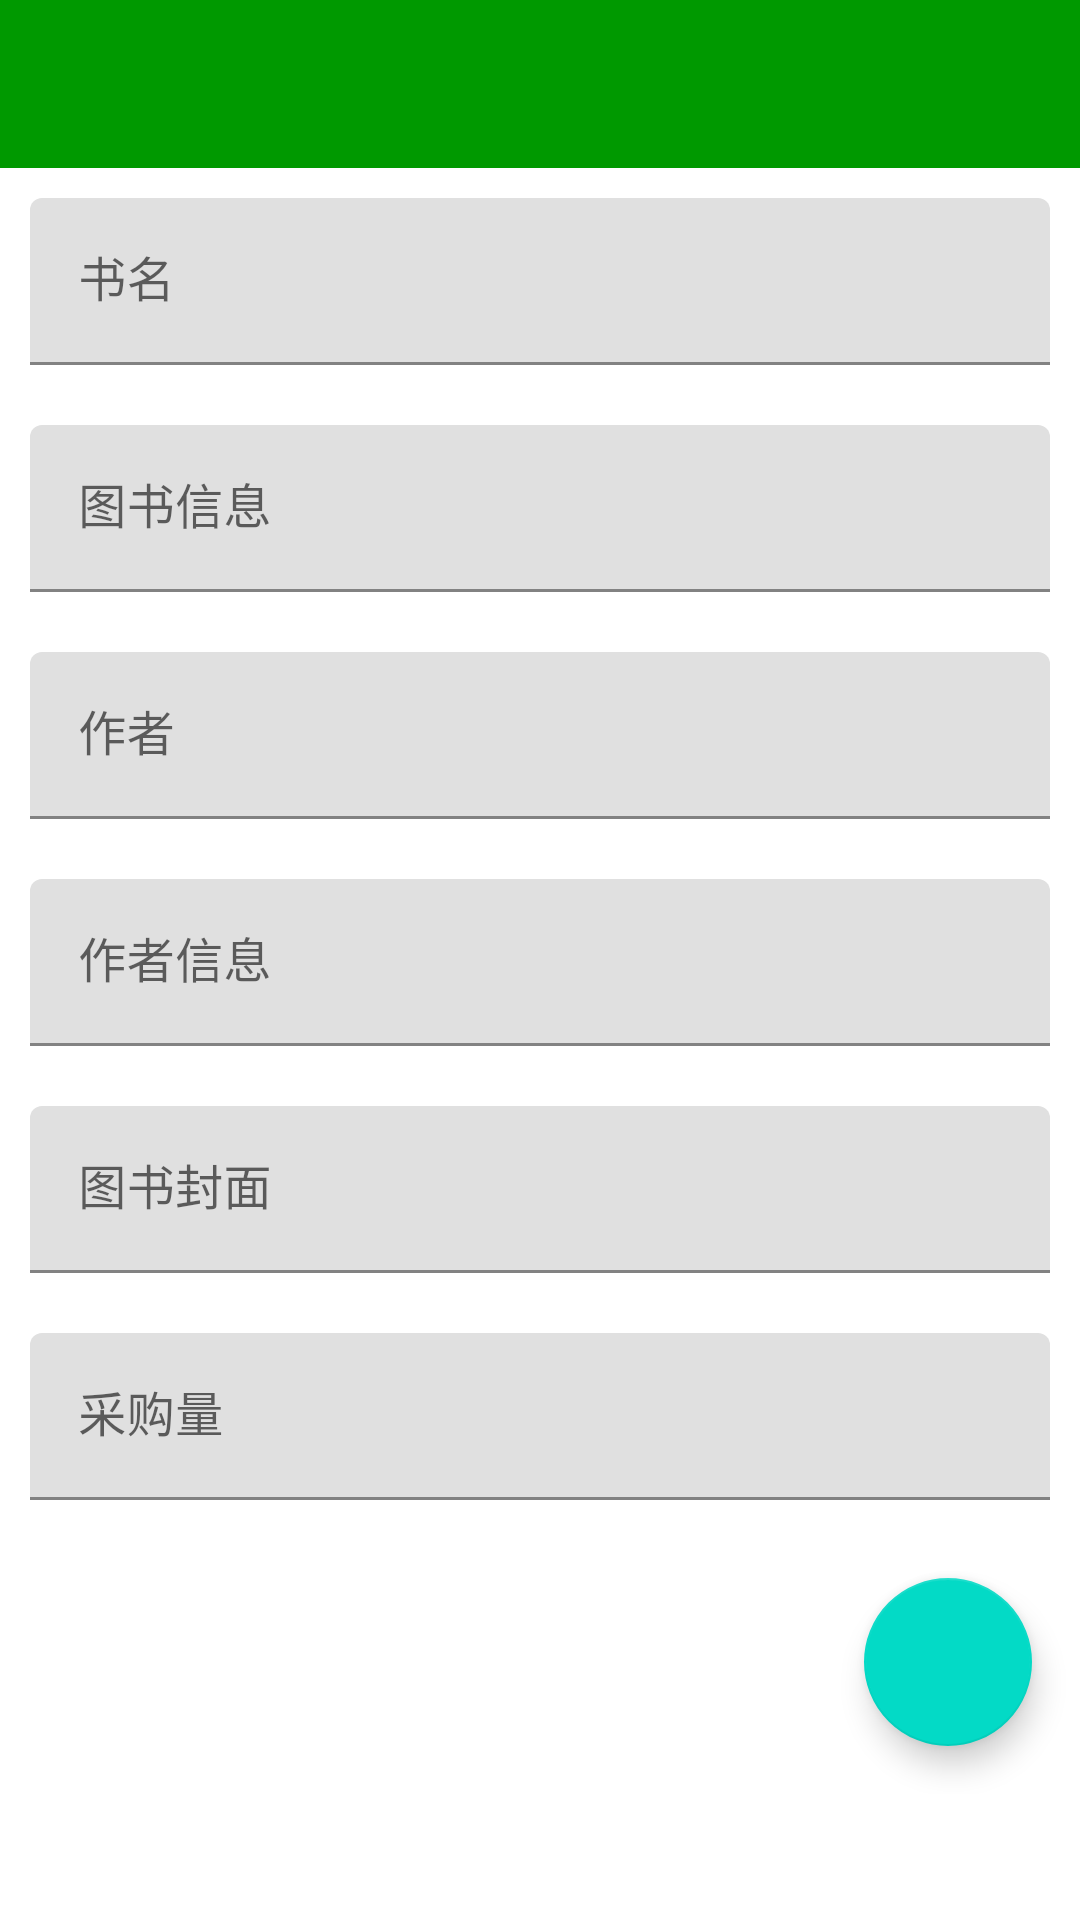

Layout XML and referenced resources for this Android screen:
<!-- AndroidManifest.xml: application theme Theme.BookManager -->
<!-- res/layout/activity_add_book.xml -->
<?xml version="1.0" encoding="utf-8"?>
<androidx.coordinatorlayout.widget.CoordinatorLayout xmlns:android="http://schemas.android.com/apk/res/android"
    xmlns:app="http://schemas.android.com/apk/res-auto"
    xmlns:tools="http://schemas.android.com/tools"
    android:orientation="vertical"
    android:layout_width="match_parent"
    android:layout_height="match_parent"
    android:background="#FFF"
    tools:context=".Activity.AddBookActivity">

    <ScrollView
        android:layout_width="match_parent"
        android:layout_height="wrap_content">


        <com.google.android.material.appbar.AppBarLayout
            android:layout_width="match_parent"
            android:layout_height="match_parent"
            android:background="#FFF">

            <androidx.appcompat.widget.Toolbar
                android:id="@+id/bookInputToolbar"
                android:layout_width="match_parent"
                android:layout_height="?attr/actionBarSize"
                android:background="#090"
                android:theme="@style/ThemeOverlay.AppCompat.Dark.ActionBar"
                app:popupTheme="@style/ThemeOverlay.AppCompat.Light"
                app:layout_scrollFlags="scroll|enterAlways|snap"/>



            
            <com.google.android.material.textfield.TextInputLayout
                android:id="@+id/bookNameText"
                android:layout_width="match_parent"
                android:layout_height="wrap_content"
                app:endIconMode="clear_text"
                android:hint="书名"
                android:layout_margin="10dp">

                <com.google.android.material.textfield.TextInputEditText
                    android:layout_width="match_parent"
                    android:layout_height="wrap_content"/>

            </com.google.android.material.textfield.TextInputLayout>

            
            <com.google.android.material.textfield.TextInputLayout
                android:id="@+id/bookInfoText"
                android:layout_width="match_parent"
                android:layout_height="wrap_content"
                app:endIconMode="clear_text"
                android:hint="图书信息"
                android:layout_margin="10dp">

                <com.google.android.material.textfield.TextInputEditText
                    android:layout_width="match_parent"
                    android:layout_height="wrap_content"/>

            </com.google.android.material.textfield.TextInputLayout>

            
            <com.google.android.material.textfield.TextInputLayout
                android:id="@+id/bookAuthorText"
                android:layout_width="match_parent"
                android:layout_height="wrap_content"
                app:endIconMode="clear_text"
                android:hint="作者"
                android:layout_margin="10dp">

                <com.google.android.material.textfield.TextInputEditText
                    android:layout_width="match_parent"
                    android:layout_height="wrap_content"/>

            </com.google.android.material.textfield.TextInputLayout>

            
            <com.google.android.material.textfield.TextInputLayout
                android:id="@+id/bookAuthorInfoText"
                android:layout_width="match_parent"
                android:layout_height="wrap_content"
                app:endIconMode="clear_text"
                android:hint="作者信息"
                android:layout_margin="10dp">

                <com.google.android.material.textfield.TextInputEditText
                    android:layout_width="match_parent"
                    android:layout_height="wrap_content"/>

            </com.google.android.material.textfield.TextInputLayout>

            
            <com.google.android.material.textfield.TextInputLayout
                android:id="@+id/bookUrlText"
                android:layout_width="match_parent"
                android:layout_height="wrap_content"
                app:endIconMode="clear_text"
                android:hint="图书封面"
                android:layout_margin="10dp">

                <com.google.android.material.textfield.TextInputEditText
                    android:layout_width="match_parent"
                    android:layout_height="wrap_content"/>

            </com.google.android.material.textfield.TextInputLayout>

            
            <com.google.android.material.textfield.TextInputLayout
                android:id="@+id/bookTotalText"
                android:layout_width="match_parent"
                android:layout_height="wrap_content"
                app:endIconMode="clear_text"
                android:hint="采购量"
                android:layout_margin="10dp">

                <com.google.android.material.textfield.TextInputEditText
                    android:layout_width="match_parent"
                    android:layout_height="wrap_content"/>

            </com.google.android.material.textfield.TextInputLayout>


            <com.google.android.material.floatingactionbutton.FloatingActionButton
                android:id="@+id/bookCommitFab"
                android:layout_width="wrap_content"
                android:layout_height="wrap_content"
                android:layout_gravity="bottom|end"
                android:layout_margin="16dp"
                android:src="@drawable/ic_done"/>


        </com.google.android.material.appbar.AppBarLayout>

</ScrollView>


</androidx.coordinatorlayout.widget.CoordinatorLayout>
<!-- resources referenced by this layout -->
<resources>
  <style name="Theme.BookManager" parent="Theme.MaterialComponents.Light.NoActionBar">
          
          <item name="colorPrimary">#090</item>
          <item name="colorPrimaryDark">#090</item>
          <item name="colorAccent">#090</item>
          
      </style>
</resources>
